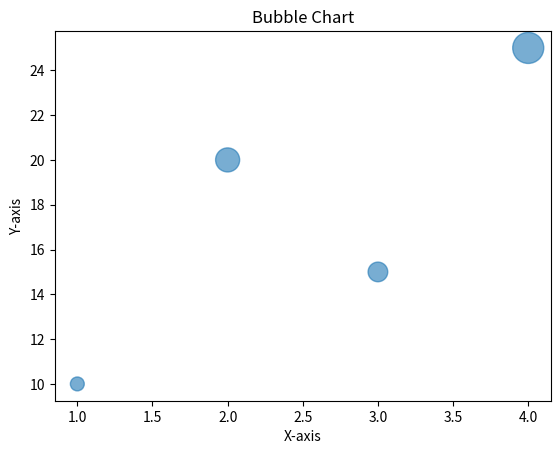

This chart was generated by the following Python code:
import matplotlib.pyplot as plt

x = [1, 2, 3, 4]
y = [10, 20, 15, 25]
sizes = [100, 300, 200, 500]
plt.scatter(x, y, s=sizes, alpha=0.6)
plt.title("Bubble Chart")
plt.xlabel("X-axis")
plt.ylabel("Y-axis")
plt.show()
